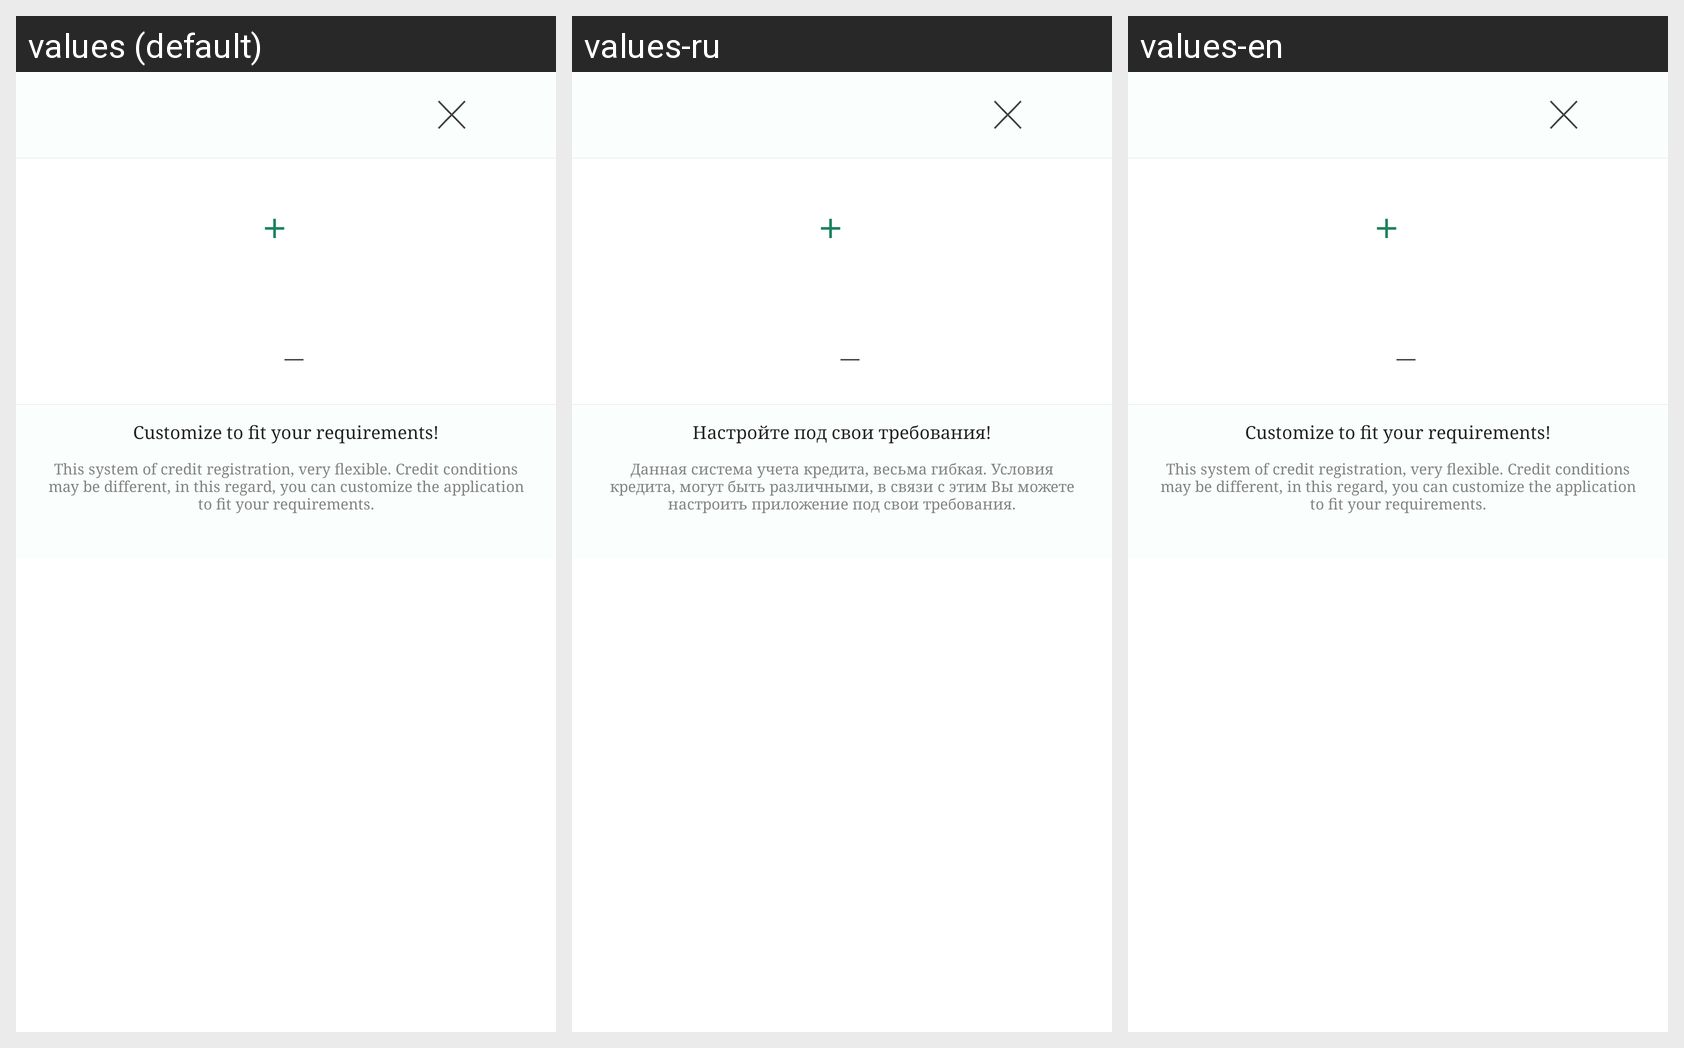

This grid shows one Android layout under several languages. Give, for every string resource on the screen, its name, the default text and each shown locale's text.
Android screen res/layout/info_about_all.xml rendered under 3 locales, left to right: values (default), values-ru, values-en. Device: Nexus 5 (rendered at 1080×1920; each locale shown at half size, 540×960, under a caption strip naming it); theme AppTheme.
Strings drawn on this screen, with the default value and each locale's value (text and hints the layout hard-codes, and strings that could not be matched under every locale, appear in the picture but are not listed):

it_is_our_solution_but_please_check_it
  values: Customize to fit your requirements!
  values-ru: Настройте под свои требования!
  values-en: Customize to fit your requirements!

toritus
  values: This system of credit registration, very flexible. Credit conditions may be different, in this regard, you can customize the application to fit your requirements.
  values-ru: Данная система учета кредита, весьма гибкая. Условия кредита, могут быть различными, в связи с этим Вы можете настроить приложение под свои требования.
  values-en: This system of credit registration, very flexible. Credit conditions may be different, in this regard, you can customize the application to fit your requirements.
